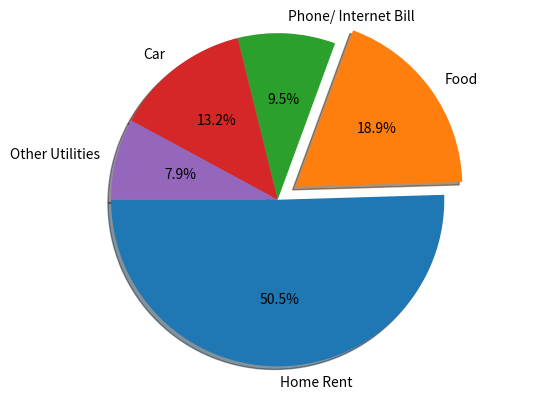

Recreate this plot in Python. (Note: this script raises an exception after producing the figure.)
#!/usr/bin/env python
# coding: utf-8

# In[33]:


import matplotlib.pyplot as plt
get_ipython().run_line_magic('matplotlib', 'inline')

exp_values = [1600,600,300,420,250] 
exp_labels = ['Home Rent','Food','Phone/ Internet Bill','Car','Other Utilities'] 
plt.pie(exp_values,labels=exp_labels,radius=1.5,autopct='%0.1f%%',shadow=True,explode=[0,0.2,0,0,0],startangle=180)
plt.axis("equal")
plt.savefig('E:\\Github Repository\\Pyhton-Data-Analysis-Time-Series\\Matplotlib Introduction\\Pie Chart\\trysavepiechart.png',bbox_inches="tight",padinches="2",transparent=True)
plt.show()


# In[ ]:




